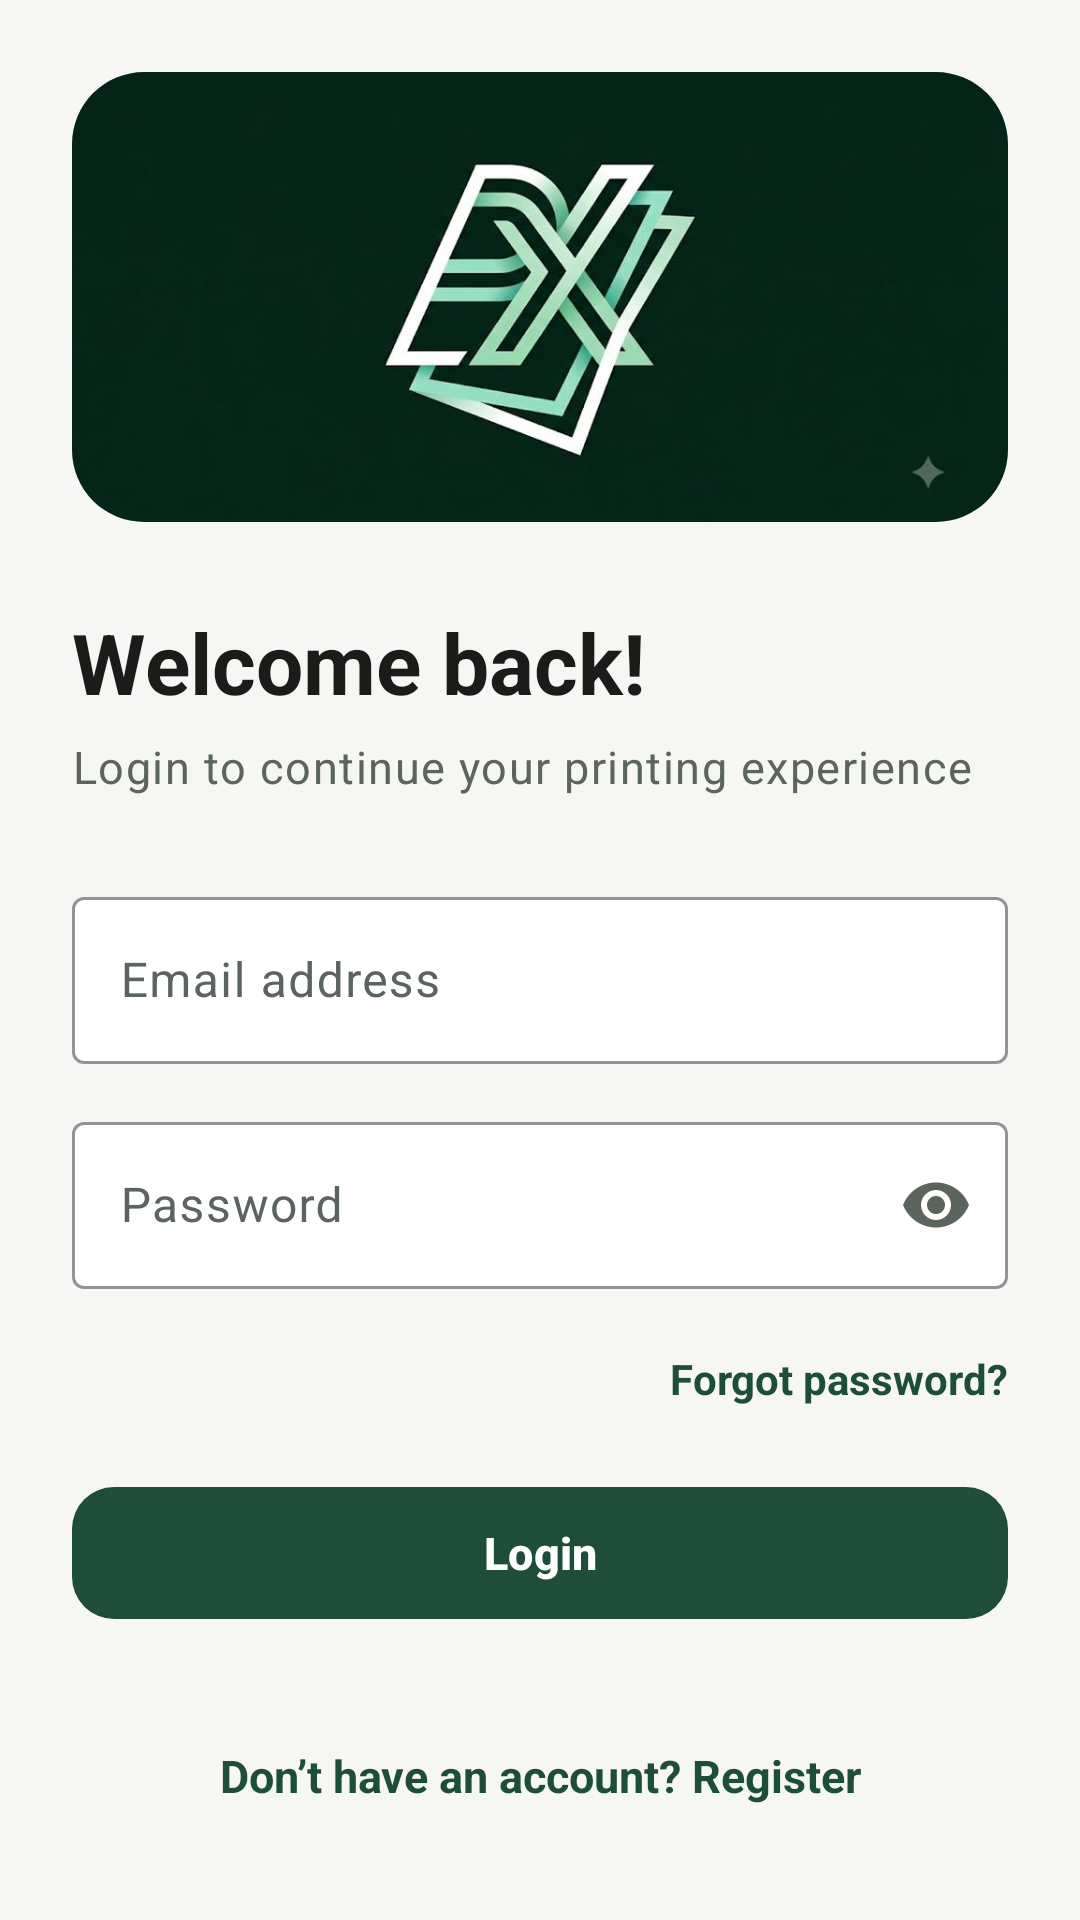

Reconstruct the res/layout file that produces this screen, plus the resources it refers to.
<!-- AndroidManifest.xml: application theme Theme.PrintXpress -->
<!-- res/layout/activity_login.xml -->
<?xml version="1.0" encoding="utf-8"?>
<ScrollView xmlns:android="http://schemas.android.com/apk/res/android"
    xmlns:app="http://schemas.android.com/apk/res-auto"
    android:layout_width="match_parent"
    android:layout_height="match_parent"
    android:fillViewport="true">

    <LinearLayout
        android:layout_width="match_parent"
        android:layout_height="wrap_content"
        android:orientation="vertical"
        android:padding="24dp">

        <com.google.android.material.imageview.ShapeableImageView
            android:layout_width="match_parent"
            android:layout_height="150dp"
            android:contentDescription="@string/cd_logo"
            android:scaleType="centerCrop"
            android:src="@drawable/img_splash_logo"
            app:shapeAppearanceOverlay="@style/ShapeAppearance.PX.Large" />

        <TextView
            android:layout_width="match_parent"
            android:layout_height="wrap_content"
            android:layout_marginTop="28dp"
            android:text="@string/login_title"
            android:textAppearance="@style/TextAppearance.PX.Headline"
            android:textSize="28sp" />

        <TextView
            android:layout_width="match_parent"
            android:layout_height="wrap_content"
            android:layout_marginTop="6dp"
            android:text="@string/login_subtitle"
            android:textAppearance="@style/TextAppearance.PX.Caption"
            android:textSize="15sp" />

        <com.google.android.material.textfield.TextInputLayout
            android:id="@+id/til_login_email"
            android:layout_width="match_parent"
            android:layout_height="wrap_content"
            android:layout_marginTop="28dp"
            android:hint="@string/hint_email"
            app:startIconDrawable="@drawable/ic_mail">

            <com.google.android.material.textfield.TextInputEditText
                android:id="@+id/et_login_identity"
                android:layout_width="match_parent"
                android:layout_height="wrap_content"
                android:imeOptions="actionNext"
                android:inputType="textEmailAddress" />
        </com.google.android.material.textfield.TextInputLayout>

        <com.google.android.material.textfield.TextInputLayout
            android:id="@+id/til_login_password"
            android:layout_width="match_parent"
            android:layout_height="wrap_content"
            android:layout_marginTop="14dp"
            android:hint="@string/hint_password"
            app:endIconMode="password_toggle"
            app:startIconDrawable="@drawable/ic_lock">

            <com.google.android.material.textfield.TextInputEditText
                android:id="@+id/et_login_password"
                android:layout_width="match_parent"
                android:layout_height="wrap_content"
                android:imeOptions="actionDone"
                android:inputType="textPassword" />
        </com.google.android.material.textfield.TextInputLayout>

        <TextView
            android:id="@+id/tv_forgot_password"
            android:layout_width="wrap_content"
            android:layout_height="wrap_content"
            android:layout_gravity="end"
            android:layout_marginTop="6dp"
            android:background="?attr/selectableItemBackground"
            android:minHeight="48dp"
            android:gravity="center_vertical"
            android:text="@string/forgot_password_link"
            android:textColor="@color/colorPrimary"
            android:textSize="14sp"
            android:textStyle="bold" />

        <com.google.android.material.button.MaterialButton
            android:id="@+id/btn_login_submit"
            android:layout_width="match_parent"
            android:layout_height="wrap_content"
            android:layout_marginTop="8dp"
            android:text="@string/login" />

        <View
            android:layout_width="match_parent"
            android:layout_height="0dp"
            android:layout_weight="1" />

        <TextView
            android:id="@+id/tv_register_redirect"
            android:layout_width="match_parent"
            android:layout_height="wrap_content"
            android:layout_marginTop="24dp"
            android:background="?attr/selectableItemBackground"
            android:gravity="center"
            android:minHeight="48dp"
            android:text="@string/register_redirect"
            android:textColor="@color/colorPrimary"
            android:textSize="15sp"
            android:textStyle="bold" />
    </LinearLayout>
</ScrollView>
<!-- resources referenced by this layout -->
<resources>
  <color name="colorPrimary">#1E4D3A</color>
  <string name="cd_logo">PrintXpress logo</string>
  <string name="forgot_password_link">Forgot password?</string>
  <string name="hint_email">Email address</string>
  <string name="hint_password">Password</string>
  <string name="login">Login</string>
  <string name="login_subtitle">Login to continue your printing experience</string>
  <string name="login_title">Welcome back!</string>
  <string name="register_redirect">Don’t have an account? Register</string>
  <style name="ShapeAppearance.PX.Large" parent="">
          <item name="cornerFamily">rounded</item>
          <item name="cornerSize">24dp</item>
      </style>
  <style name="TextAppearance.PX.Caption" parent="TextAppearance.Material3.BodySmall">
          <item name="android:textColor">@color/textSecondary</item>
      </style>
  <style name="TextAppearance.PX.Headline" parent="TextAppearance.Material3.HeadlineSmall">
          <item name="android:textStyle">bold</item>
          <item name="android:textColor">@color/textPrimary</item>
      </style>
  <style name="Theme.PrintXpress" parent="Base.Theme.PrintXpress" />
  <color name="textSecondary">#5C645E</color>
  <color name="textPrimary">#1A1C1A</color>
  <color name="colorOnPrimary">#FFFFFF</color>
  <color name="colorPrimaryContainer">#D3EBDD</color>
  <color name="colorOnPrimaryContainer">#0A2A1D</color>
  <color name="colorAccent">#D4A017</color>
  <color name="colorOnAccent">#241A00</color>
  <color name="colorAccentContainer">#FFF1CC</color>
  <color name="colorBackground">#F6F7F5</color>
  <color name="colorSurface">#FFFFFF</color>
  <color name="colorSurfaceVariant">#ECEFEC</color>
  <color name="colorOutline">#D9DDD9</color>
  <color name="colorError">#B3261E</color>
  <style name="ShapeAppearance.PX.Small" parent="">
          <item name="cornerFamily">rounded</item>
          <item name="cornerSize">12dp</item>
      </style>
  <style name="ShapeAppearance.PX.Medium" parent="">
          <item name="cornerFamily">rounded</item>
          <item name="cornerSize">16dp</item>
      </style>
  <style name="Widget.PX.Button" parent="Widget.Material3.Button">
          <item name="android:minHeight">52dp</item>
          <item name="android:textAppearance">@style/TextAppearance.PX.Label</item>
          <item name="android:textSize">15sp</item>
          <item name="android:textAllCaps">false</item>
          <item name="cornerRadius">14dp</item>
      </style>
  <style name="Widget.PX.Card" parent="Widget.Material3.CardView.Outlined">
          <item name="cardBackgroundColor">@color/colorSurface</item>
          <item name="cardCornerRadius">16dp</item>
          <item name="cardElevation">0dp</item>
          <item name="strokeColor">@color/colorOutline</item>
          <item name="strokeWidth">1dp</item>
      </style>
  <style name="Widget.PX.TextField" parent="Widget.Material3.TextInputLayout.OutlinedBox">
          <item name="boxBackgroundColor">@color/colorSurface</item>
          <item name="boxStrokeColor">@color/colorPrimary</item>
          <item name="hintTextColor">@color/colorPrimary</item>
      </style>
  <style name="TextAppearance.PX.Label" parent="TextAppearance.Material3.LabelLarge">
          <item name="android:textStyle">bold</item>
      </style>
</resources>
